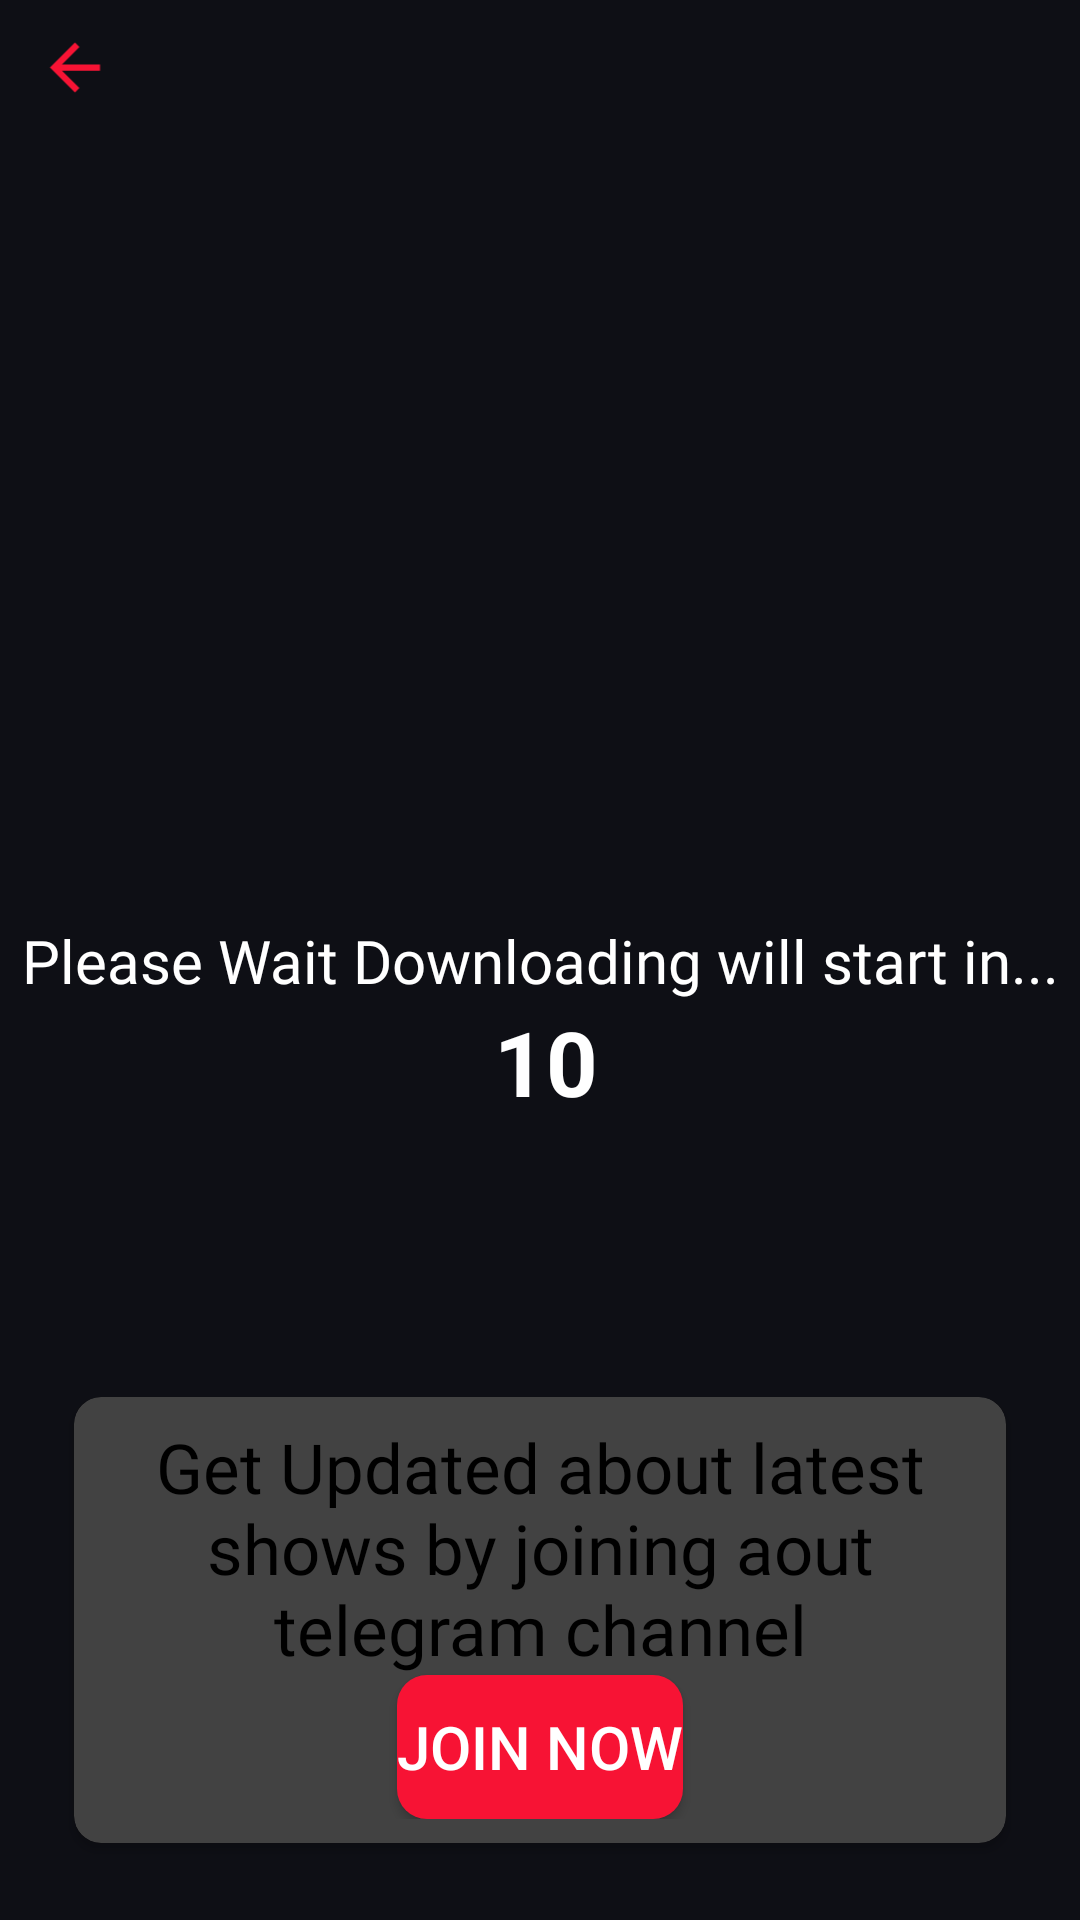

Produce the Android XML layout that renders to this screen, including the resource entries it uses.
<!-- AndroidManifest.xml: application theme Theme.Mflix -->
<!-- res/layout/activity_web_option.xml -->
<?xml version="1.0" encoding="utf-8"?>
<androidx.constraintlayout.widget.ConstraintLayout xmlns:android="http://schemas.android.com/apk/res/android"
    xmlns:app="http://schemas.android.com/apk/res-auto"
    xmlns:tools="http://schemas.android.com/tools"
    android:layout_width="match_parent"
    android:background="@color/background"
    android:layout_height="match_parent"
    tools:context=".WebOptionActivity">
    <ImageView
        android:layout_width="30sp"
        android:layout_height="25sp"
        android:src="@drawable/ic_back"
        android:layout_marginStart="10sp"
        android:layout_marginTop="10sp"
        app:layout_constraintStart_toStartOf="parent"
        app:layout_constraintTop_toTopOf="parent"
        android:id="@+id/back"/>
    <FrameLayout
        android:id="@+id/native_ad_layout"
        android:layout_width="match_parent"
        android:layout_height="250sp"
        android:layout_marginStart="7sp"
        android:layout_marginTop="10sp"
        app:layout_constraintStart_toStartOf="parent"
        app:layout_constraintEnd_toEndOf="parent"
        app:layout_constraintBottom_toTopOf="@id/note"
        android:layout_marginEnd="7sp"
        android:layout_marginBottom="10sp"
        android:orientation="vertical" />
    <TextView
        android:layout_width="match_parent"
        android:layout_height="wrap_content"
        android:text="Please Wait Downloading will start in..."
        android:textColor="@color/white"
        app:layout_constraintStart_toStartOf="parent"
        android:fontFamily="@font/akaya_telivigala"
        app:layout_constraintBottom_toBottomOf="parent"
        app:layout_constraintEnd_toEndOf="parent"
        android:id="@+id/note"
        app:layout_constraintTop_toTopOf="parent"
        android:textAlignment="center"
        android:textSize="20sp"/>
    <TextView
        android:id="@+id/countdown"
        android:layout_width="match_parent"
        android:layout_height="wrap_content"
        app:layout_constraintStart_toStartOf="parent"
        app:layout_constraintEnd_toEndOf="parent"
        app:layout_constraintTop_toBottomOf="@id/note"
        android:layout_marginStart="4sp"
        android:text="10"
        android:textAlignment="center"
        android:textColor="@color/white"
        android:textSize="30sp"
        android:textStyle="bold" />
    <androidx.cardview.widget.CardView
        android:layout_width="match_parent"
        android:layout_marginStart="20sp"
        android:layout_marginEnd="20sp"
        android:layout_height="wrap_content"
        app:layout_constraintBottom_toBottomOf="parent"
        android:layout_marginTop="20sp"
        app:layout_constraintStart_toStartOf="parent"
        app:layout_constraintEnd_toEndOf="parent"
        android:layout_marginBottom="20sp"
        android:elevation="10sp"
        app:cardCornerRadius="9sp"
        app:cardPreventCornerOverlap="true"
        app:cardUseCompatPadding="true">
        <androidx.appcompat.widget.LinearLayoutCompat
            android:layout_width="match_parent"
            android:layout_margin="8sp"
            android:layout_height="match_parent"
            android:orientation="vertical">
            <TextView
                android:layout_width="match_parent"
                android:layout_height="wrap_content"
                android:textAlignment="center"
                android:text="Get Updated about latest shows by joining aout telegram channel"
                android:textSize="23sp"
                android:fontFamily="@font/akaya_telivigala"
                android:textColor="@color/black"/>

            <Button
                android:id="@+id/joinbtn"
                android:layout_width="wrap_content"
                android:layout_height="wrap_content"
                android:layout_gravity="center_horizontal"
                android:background="@drawable/btn_back"
                android:text="Join Now"
                android:textSize="20sp"
                app:backgroundTint="@null"
                app:icon="@drawable/telegram"
                app:iconSize="19sp" />
        </androidx.appcompat.widget.LinearLayoutCompat>
    </androidx.cardview.widget.CardView>

</androidx.constraintlayout.widget.ConstraintLayout>
<!-- resources referenced by this layout -->
<resources>
  <color name="background">#0E0F15</color>
  <color name="black">#FF000000</color>
  <color name="white">#FFFFFFFF</color>
  <!-- drawable btn_back (drawable) -->
  <?xml version="1.0" encoding="utf-8"?>
  <shape xmlns:android="http://schemas.android.com/apk/res/android"
      android:shape="rectangle">
      <corners android:radius="10sp"/>
      <solid android:color="@color/btnclr"/>
  
  
  </shape>
  <!-- drawable ic_back (drawable) -->
  <vector android:autoMirrored="true" android:height="24dp"
      android:tint="#F71334" android:viewportHeight="24"
      android:viewportWidth="24" android:width="24dp" xmlns:android="http://schemas.android.com/apk/res/android">
      <path android:fillColor="@android:color/white" android:pathData="M20,11H7.83l5.59,-5.59L12,4l-8,8 8,8 1.41,-1.41L7.83,13H20v-2z"/>
  </vector>
  <!-- drawable telegram: png bitmap (drawable, 17496 bytes) -->
  <style name="Theme.Mflix" parent="Theme.MaterialComponents.NoActionBar">
          
          <item name="colorPrimary">#D80E36</item>
          <item name="colorPrimaryVariant">#D80E36</item>
          <item name="colorOnPrimary">@color/white</item>
          
          <item name="colorSecondary">@color/teal_200</item>
          <item name="colorSecondaryVariant">@color/teal_700</item>
          <item name="colorOnSecondary">@color/black</item>
          
          <item name="android:statusBarColor">?attr/colorPrimaryVariant</item>
          
      </style>
  <color name="btnclr">#F71334</color>
  <color name="teal_200">#FF03DAC5</color>
  <color name="teal_700">#FF018786</color>
</resources>
